The GitHub repository chinmoy12c/spsVision contains a labelled image folder "datasets" with 3 categories: paper, scissor, stone. Examples follow, each with its label.

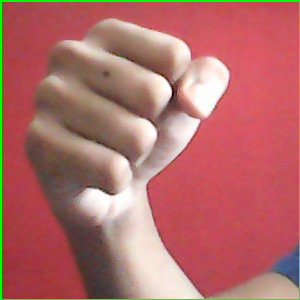
Label: stone

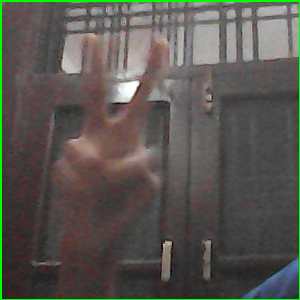
Label: scissor

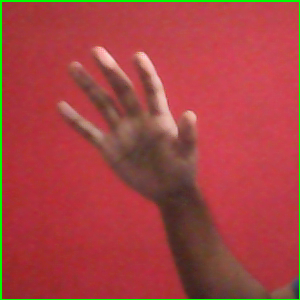
Label: paper

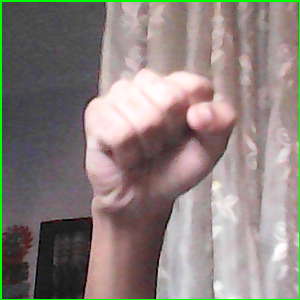
Label: stone

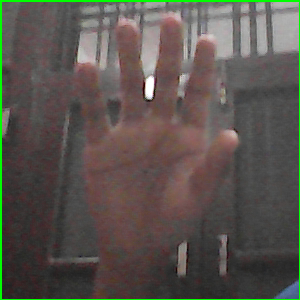
Label: paper

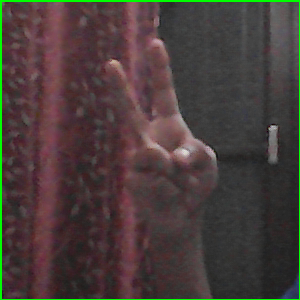
Label: scissor
